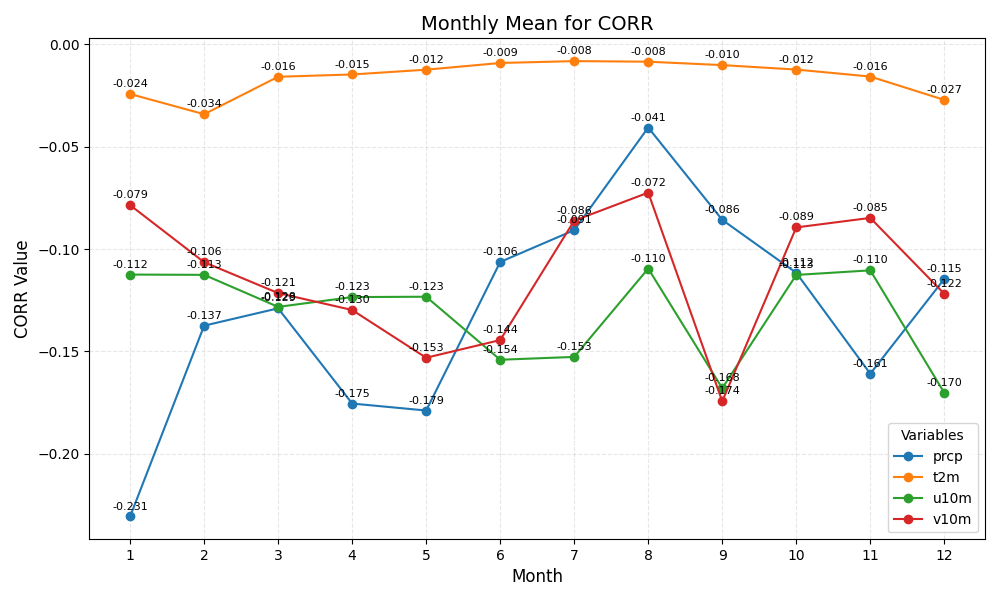

Data behind this chart, as committed beside it:
month	prcp	t2m	u10m	v10m
1	-0.231	-0.024	-0.112	-0.079
2	-0.137	-0.034	-0.113	-0.106
3	-0.129	-0.016	-0.128	-0.121
4	-0.175	-0.015	-0.123	-0.130
5	-0.179	-0.012	-0.123	-0.153
6	-0.106	-0.009	-0.154	-0.144
7	-0.091	-0.008	-0.153	-0.086
8	-0.041	-0.008	-0.110	-0.072
9	-0.086	-0.010	-0.168	-0.174
10	-0.112	-0.012	-0.113	-0.089
11	-0.161	-0.016	-0.110	-0.085
12	-0.115	-0.027	-0.170	-0.122
